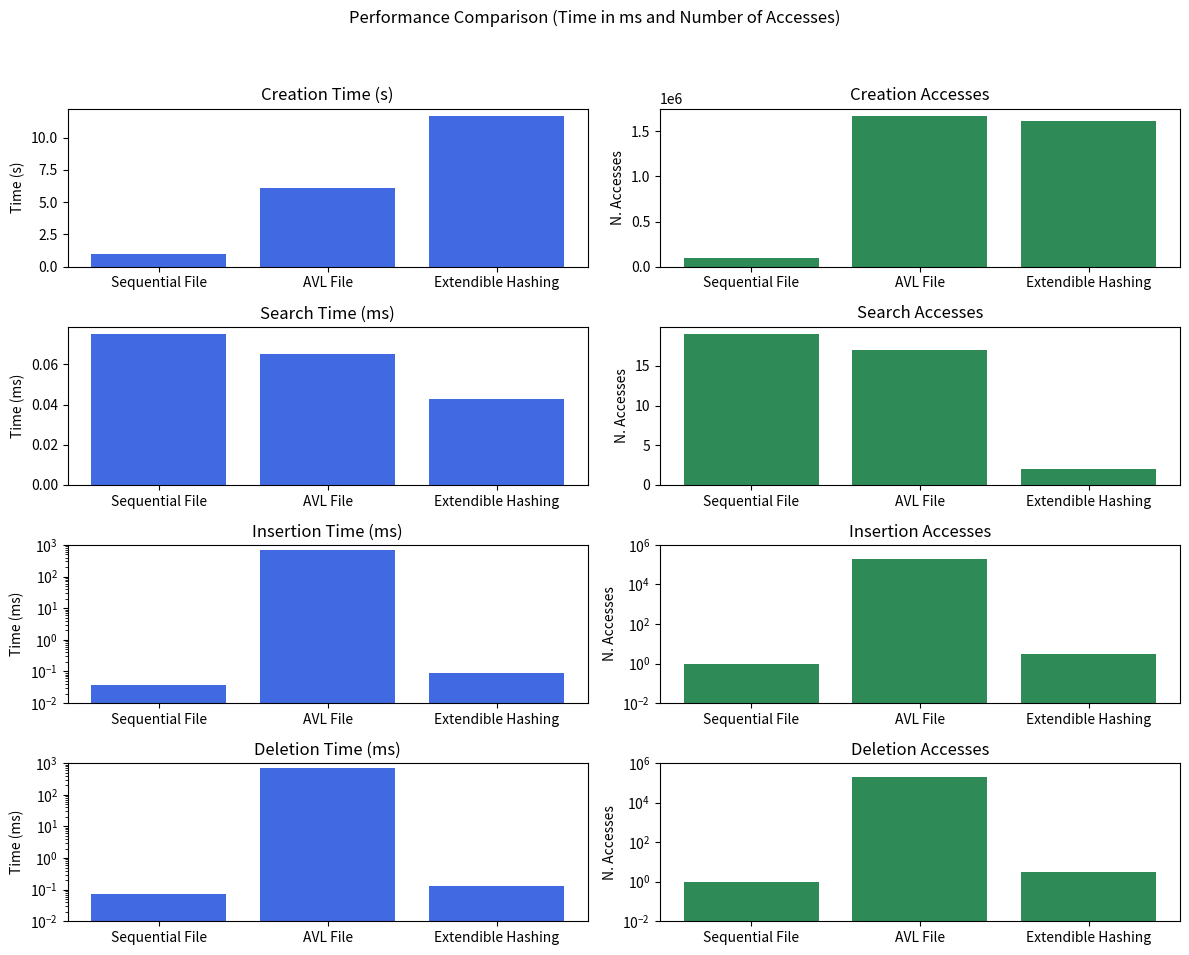

The matplotlib source for this figure:
import matplotlib.pyplot as plt
import numpy as np

# Data
categories = ['Sequential File', 'AVL File', 'Extendible Hashing']

# Creation Data
creation_time = [0.973, 6.128, 11.6744]
creation_accesses = [100000, 1668080, 1613563]

# Search Data
search_time = [0.075, 0.065, 0.043]
search_accesses = [19, 17, 2]

# Insertion Data
insertion_time = [0.037, 696, 0.091]
insertion_accesses = [1, 199407, 3]

# Deletion Data
deletion_time = [0.071, 704, 0.13]
deletion_accesses = [1, 199422, 3]

# Subplots
fig, axs = plt.subplots(4, 2, figsize=(12, 10))
fig.suptitle('Performance Comparison (Time in ms and Number of Accesses)')

# Plot Creation
axs[0, 0].bar(categories, creation_time, color='royalblue')
axs[0, 0].set_title('Creation Time (s)')
axs[0, 0].set_ylabel('Time (s)')

axs[0, 1].bar(categories, creation_accesses, color='seagreen')
axs[0, 1].set_title('Creation Accesses')
axs[0, 1].set_ylabel('N. Accesses')

# Plot Search
axs[1, 0].bar(categories, search_time, color='royalblue')
axs[1, 0].set_title('Search Time (ms)')
axs[1, 0].set_ylabel('Time (ms)')

axs[1, 1].bar(categories, search_accesses, color='seagreen')
axs[1, 1].set_title('Search Accesses')
axs[1, 1].set_ylabel('N. Accesses')

# Plot insertion
axs[2, 0].bar(categories, insertion_time, color='royalblue')
axs[2, 0].set_title('Insertion Time (ms)')
axs[2, 0].set_ylabel('Time (ms)')
# use log scale
axs[2, 0].set_yscale('log')
axs[2, 0].set_ylim([0.01, 1000])

axs[2, 1].bar(categories, insertion_accesses, color='seagreen')
axs[2, 1].set_title('Insertion Accesses')
axs[2, 1].set_ylabel('N. Accesses')
# use log set
axs[2, 1].set_yscale('log')
axs[2, 1].set_ylim([0.01, 1000000])

# Plot deletion
axs[3, 0].bar(categories, deletion_time, color='royalblue')
axs[3, 0].set_title('Deletion Time (ms)')
axs[3, 0].set_ylabel('Time (ms)')
# use log scale
axs[3, 0].set_yscale('log')
axs[3, 0].set_ylim([0.01, 1000])

axs[3, 1].bar(categories, deletion_accesses, color='seagreen')
axs[3, 1].set_title('Deletion Accesses')
axs[3, 1].set_ylabel('N. Accesses')
# use log scale
axs[3, 1].set_yscale('log')
axs[3, 1].set_ylim([0.01, 1000000])

# Adjust layout
plt.tight_layout(rect=[0, 0.03, 1, 0.95])
plt.show()
